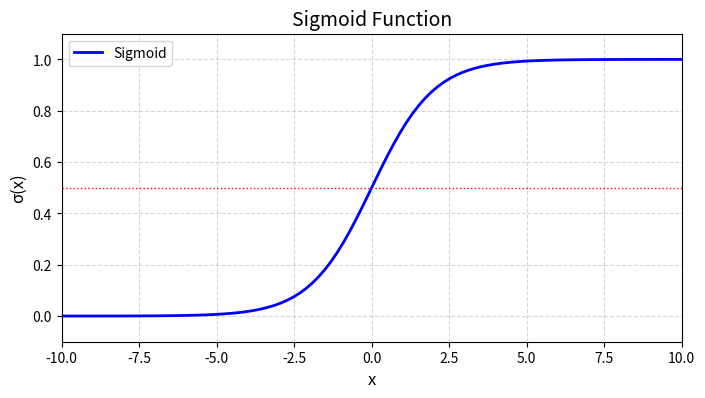

The matplotlib source for this figure:
import numpy as np
import matplotlib.pyplot as plt

# 定义Sigmoid函数
def sigmoid(x):
    return 1 / (1 + np.exp(-x))

# 生成x值范围（-10到10，间隔0.1）
x = np.linspace(-10, 10, 100)  # 100个点
y = sigmoid(x)

# 绘制图形
plt.figure(figsize=(8, 4))
plt.plot(x, y, label='Sigmoid', color='blue', linewidth=2)

# 添加标注和样式
plt.title("Sigmoid Function", fontsize=14)
plt.xlabel("x", fontsize=12)
plt.ylabel("σ(x)", fontsize=12)
plt.grid(True, linestyle='--', alpha=0.5)
plt.axhline(y=0.5, color='red', linestyle=':', linewidth=1)  # 标注中心点
plt.xlim(-10, 10)
plt.ylim(-0.1, 1.1)
plt.legend()

plt.show()
